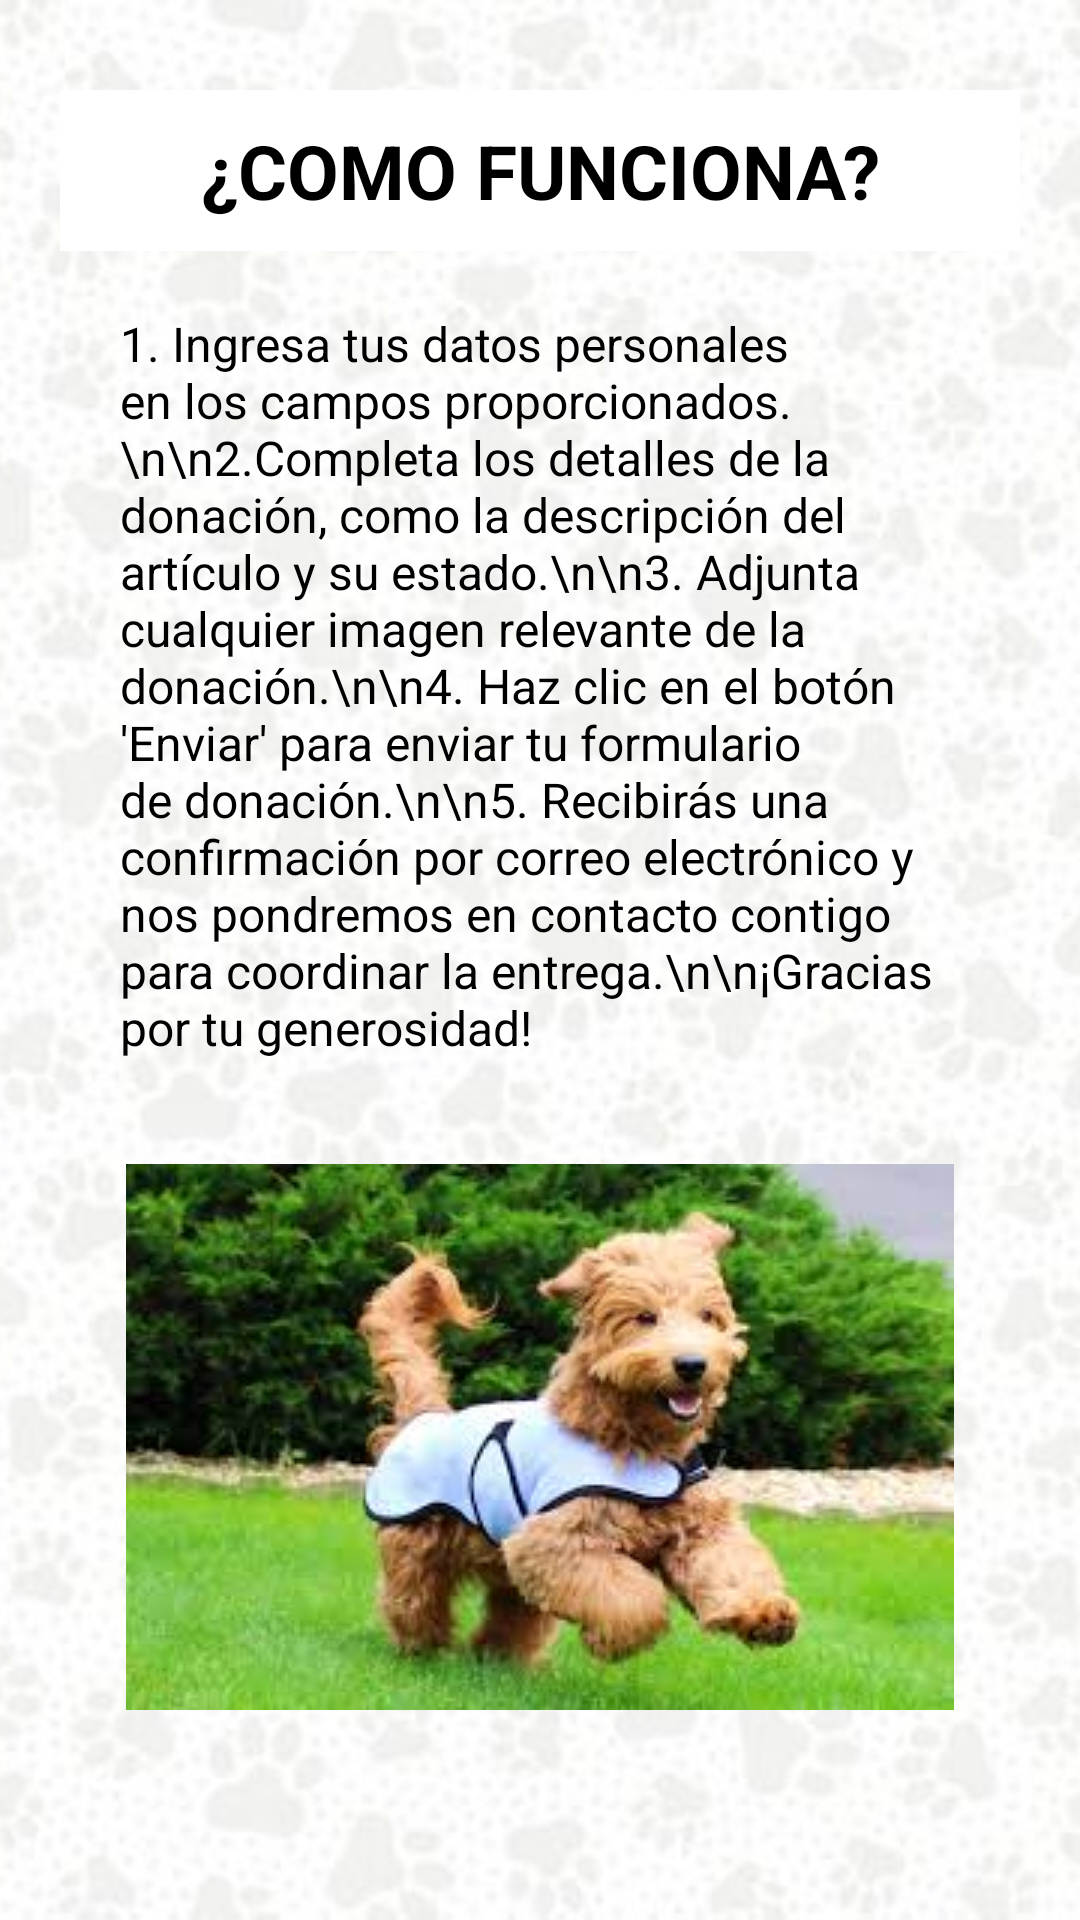

Reconstruct the res/layout file that produces this screen, plus the resources it refers to.
<!-- AndroidManifest.xml: application theme Theme.ProyectoDONAPAWfinal -->
<!-- res/layout/activity_explanation.xml -->
<?xml version="1.0" encoding="utf-8"?>
<RelativeLayout xmlns:android="http://schemas.android.com/apk/res/android"
    xmlns:app="http://schemas.android.com/apk/res-auto"
    xmlns:tools="http://schemas.android.com/tools"
    android:layout_width="match_parent"
    android:layout_height="match_parent">

    <ImageView
        android:layout_width="match_parent"
        android:layout_height="match_parent"
        android:scaleType="centerCrop"
        android:src="@drawable/background" />

    <ScrollView
        android:layout_width="match_parent"
        android:layout_height="match_parent">

        <LinearLayout
            android:layout_width="match_parent"
            android:layout_height="wrap_content"
            android:orientation="vertical"
            android:paddingVertical="30dp"
            android:paddingHorizontal="20dp">

            <TextView
                android:layout_width="match_parent"
                android:layout_height="wrap_content"
                android:text="¿COMO FUNCIONA?"
                android:textStyle="bold"
                android:textSize="25sp"
                android:textColor="@color/black"
                android:background="@color/white"
                android:padding="10dp"
                android:gravity="center_horizontal" />

            <TextView
                android:layout_width="match_parent"
                android:layout_height="wrap_content"
                android:text="1. Ingresa tus datos personales en los campos proporcionados.\n\n2.Completa los detalles de la donación, como la descripción del artículo y su estado.\n\n3. Adjunta cualquier imagen relevante de la donación.\n\n4. Haz clic en el botón 'Enviar' para enviar tu formulario de donación.\n\n5. Recibirás una confirmación por correo electrónico y nos pondremos en contacto contigo para coordinar la entrega.\n\n¡Gracias por tu generosidad!"
                android:textSize="16sp"
                android:textColor="@color/black"
                android:padding="20dp" />


            <ImageView
                android:layout_width="match_parent"
                android:layout_height="wrap_content"
                android:src="@drawable/perroide"
                android:scaleType="centerInside"
                android:adjustViewBounds="true" />

        </LinearLayout>

    </ScrollView>

</RelativeLayout>
<!-- resources referenced by this layout -->
<resources>
  <color name="black">#FF000000</color>
  <color name="white">#FFFFFFFF</color>
  <!-- drawable background: jpg bitmap (drawable, 33694 bytes) -->
  <!-- drawable perroide: jpg bitmap (drawable, 10577 bytes) -->
  <style name="Theme.ProyectoDONAPAWfinal" parent="Theme.MaterialComponents.DayNight.DarkActionBar">
          
          <item name="colorPrimary">@color/purple_500</item>
          <item name="colorPrimaryVariant">@color/purple_700</item>
          <item name="colorOnPrimary">@color/white</item>
          
          <item name="colorSecondary">@color/teal_200</item>
          <item name="colorSecondaryVariant">@color/teal_700</item>
          <item name="colorOnSecondary">@color/black</item>
          
          <item name="android:statusBarColor">?attr/colorPrimaryVariant</item>
          
      </style>
  <color name="purple_500">#238A0A</color>
  <color name="purple_700">#238A0A</color>
  <color name="teal_200">#FF03DAC5</color>
  <color name="teal_700">#FF018786</color>
</resources>
